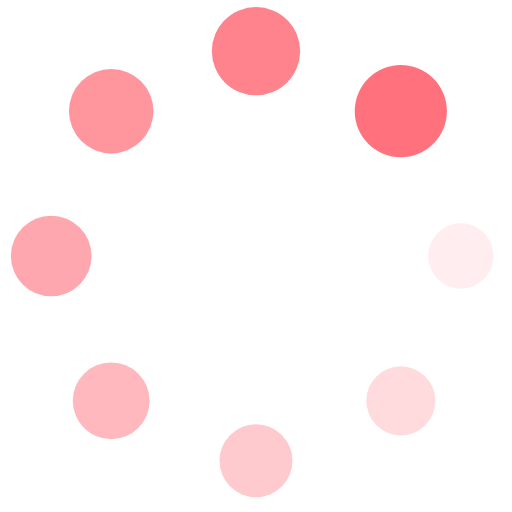
t = 0.00 s
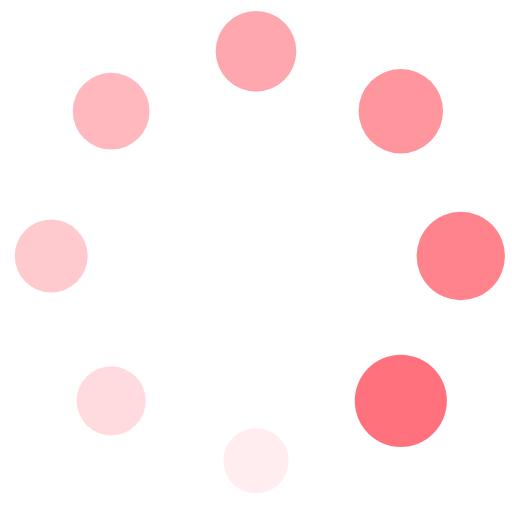
t = 0.25 s
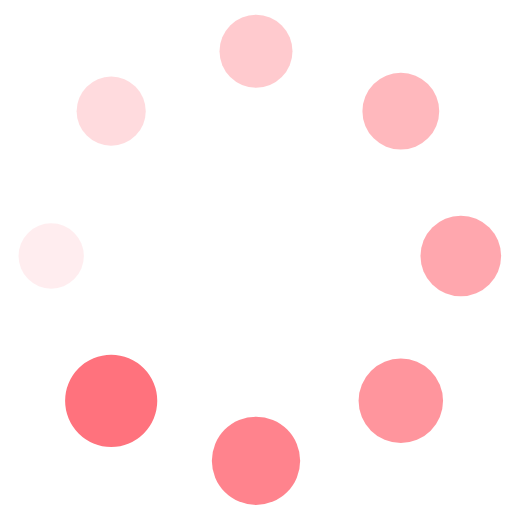
t = 0.50 s
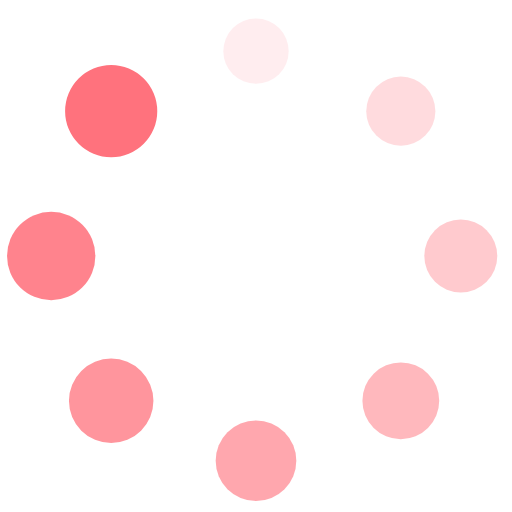
t = 0.75 s

The animated SVG that drew these frames (rendered in a browser with its animation timeline set to each time). Animation: 16 SMIL elements (animate=8,animateTransform=8); one cycle of 1.00 s, repeats indefinitely.

<svg xmlns="http://www.w3.org/2000/svg" viewBox="0 0 100 100" preserveAspectRatio="xMidYMid" width="512" height="512" style="shape-rendering: auto; display: block; background: transparent;" xmlns:xlink="http://www.w3.org/1999/xlink"><g><g transform="translate(90,50)">
<g transform="rotate(0)">
<circle fill-opacity="1" fill="#ff727d" r="6" cy="0" cx="0">
  <animateTransform repeatCount="indefinite" dur="1s" keyTimes="0;1" values="1.5 1.5;1 1" begin="-0.875s" type="scale" attributeName="transform"></animateTransform>
  <animate begin="-0.875s" values="1;0" repeatCount="indefinite" dur="1s" keyTimes="0;1" attributeName="fill-opacity"></animate>
</circle>
</g>
</g><g transform="translate(78.2842712474619,78.2842712474619)">
<g transform="rotate(45)">
<circle fill-opacity="0.875" fill="#ff727d" r="6" cy="0" cx="0">
  <animateTransform repeatCount="indefinite" dur="1s" keyTimes="0;1" values="1.5 1.5;1 1" begin="-0.75s" type="scale" attributeName="transform"></animateTransform>
  <animate begin="-0.75s" values="1;0" repeatCount="indefinite" dur="1s" keyTimes="0;1" attributeName="fill-opacity"></animate>
</circle>
</g>
</g><g transform="translate(50,90)">
<g transform="rotate(90)">
<circle fill-opacity="0.75" fill="#ff727d" r="6" cy="0" cx="0">
  <animateTransform repeatCount="indefinite" dur="1s" keyTimes="0;1" values="1.5 1.5;1 1" begin="-0.625s" type="scale" attributeName="transform"></animateTransform>
  <animate begin="-0.625s" values="1;0" repeatCount="indefinite" dur="1s" keyTimes="0;1" attributeName="fill-opacity"></animate>
</circle>
</g>
</g><g transform="translate(21.7157287525381,78.2842712474619)">
<g transform="rotate(135)">
<circle fill-opacity="0.625" fill="#ff727d" r="6" cy="0" cx="0">
  <animateTransform repeatCount="indefinite" dur="1s" keyTimes="0;1" values="1.5 1.5;1 1" begin="-0.5s" type="scale" attributeName="transform"></animateTransform>
  <animate begin="-0.5s" values="1;0" repeatCount="indefinite" dur="1s" keyTimes="0;1" attributeName="fill-opacity"></animate>
</circle>
</g>
</g><g transform="translate(10,50.00000000000001)">
<g transform="rotate(180)">
<circle fill-opacity="0.5" fill="#ff727d" r="6" cy="0" cx="0">
  <animateTransform repeatCount="indefinite" dur="1s" keyTimes="0;1" values="1.5 1.5;1 1" begin="-0.375s" type="scale" attributeName="transform"></animateTransform>
  <animate begin="-0.375s" values="1;0" repeatCount="indefinite" dur="1s" keyTimes="0;1" attributeName="fill-opacity"></animate>
</circle>
</g>
</g><g transform="translate(21.71572875253809,21.7157287525381)">
<g transform="rotate(225)">
<circle fill-opacity="0.375" fill="#ff727d" r="6" cy="0" cx="0">
  <animateTransform repeatCount="indefinite" dur="1s" keyTimes="0;1" values="1.5 1.5;1 1" begin="-0.25s" type="scale" attributeName="transform"></animateTransform>
  <animate begin="-0.25s" values="1;0" repeatCount="indefinite" dur="1s" keyTimes="0;1" attributeName="fill-opacity"></animate>
</circle>
</g>
</g><g transform="translate(49.99999999999999,10)">
<g transform="rotate(270)">
<circle fill-opacity="0.25" fill="#ff727d" r="6" cy="0" cx="0">
  <animateTransform repeatCount="indefinite" dur="1s" keyTimes="0;1" values="1.5 1.5;1 1" begin="-0.125s" type="scale" attributeName="transform"></animateTransform>
  <animate begin="-0.125s" values="1;0" repeatCount="indefinite" dur="1s" keyTimes="0;1" attributeName="fill-opacity"></animate>
</circle>
</g>
</g><g transform="translate(78.2842712474619,21.71572875253809)">
<g transform="rotate(315)">
<circle fill-opacity="0.125" fill="#ff727d" r="6" cy="0" cx="0">
  <animateTransform repeatCount="indefinite" dur="1s" keyTimes="0;1" values="1.5 1.5;1 1" begin="0s" type="scale" attributeName="transform"></animateTransform>
  <animate begin="0s" values="1;0" repeatCount="indefinite" dur="1s" keyTimes="0;1" attributeName="fill-opacity"></animate>
</circle>
</g>
</g><g></g></g><!-- [ldio] generated by https://loading.io --></svg>
